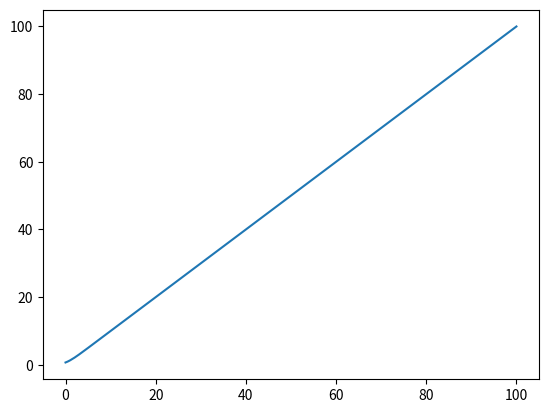

Recreate this plot in Python.

#python3 matplotlib_text.py
#python matplotlib_text.py

import math
import numpy as np
import matplotlib.pylab as mat
import matplotlib.pyplot as plt

## plot 画一个函数咯
X = np.linspace(0,100,200)
Y = [math.log(1 + math.e ** x) for x in X]
mat.plot(X, Y); mat.show()
print((math.sin(1) + 1) * 0.7)
print((math.sin(1) + 1) * 0.2)
print(2 ** 0.5 * math.sin(1 + math.pi / 4.0))


## 迭代法解方程
x1 = 0; x2 = 0
x1_pre,x2_pre = x1,x2
x1,x2 = 0.7 * math.sin(x1) + 0.2 * math.cos(x2),0.7 * math.cos(x1) - 0.2 * math.sin(x2)
i = 2
while abs(x1_pre - x1) + abs(x2_pre - x2) >= 0.5 * 0.0001:
    x1_pre,x2_pre = x1,x2
    x1,x2 = 0.7 * math.sin(x1) + 0.2 * math.cos(x2),0.7 * math.cos(x1) - 0.2 * math.sin(x2)
    i += 1
print(i)
print(x1, x2)

## 范数
#无穷范数相当于求向量中元素绝对值的最大值
print(np.linalg.norm([1, 2, 3, 4], ord=np.inf))

#python matplotlib_text.py
#python3 matplotlib_text.py
